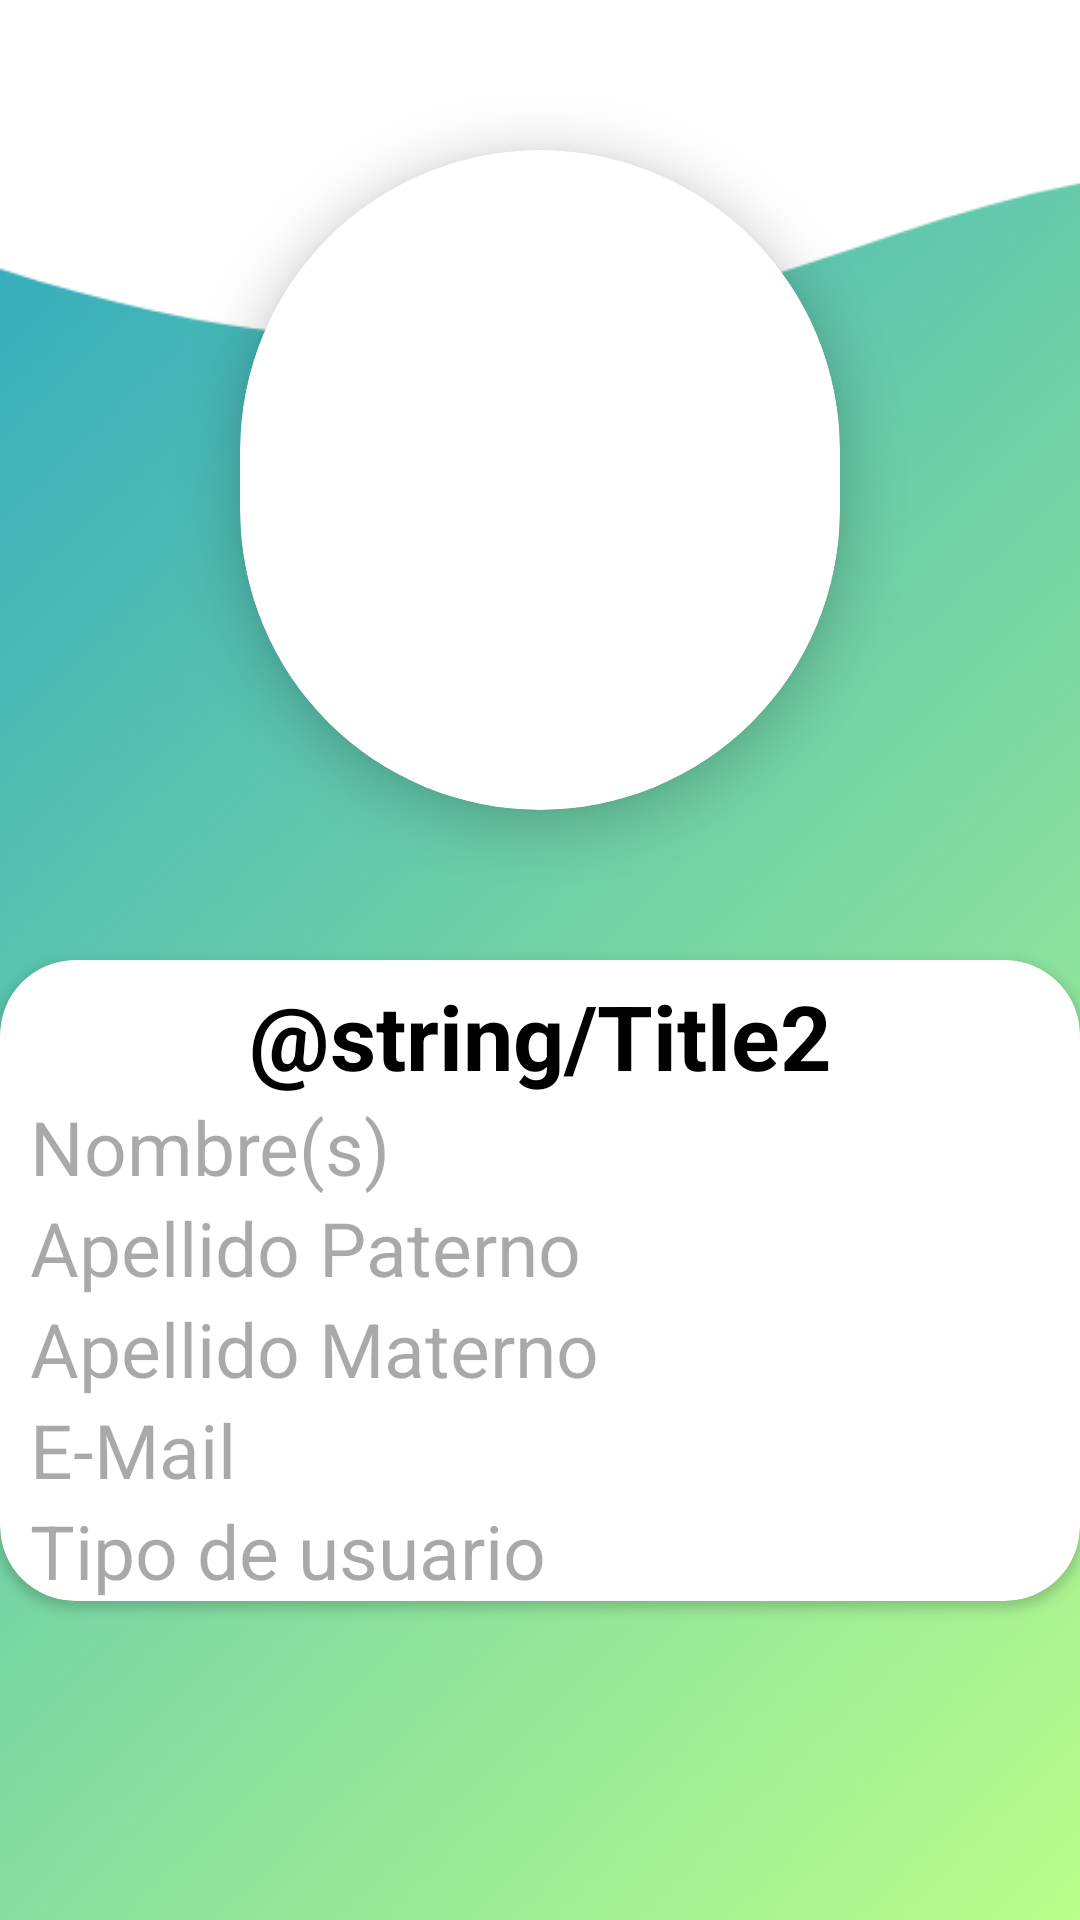

Layout XML and referenced resources for this Android screen:
<!-- AndroidManifest.xml: application theme Theme.Docentes -->
<!-- res/layout/activity_profile.xml -->
<?xml version="1.0" encoding="utf-8"?>
<RelativeLayout xmlns:android="http://schemas.android.com/apk/res/android"
    xmlns:app="http://schemas.android.com/apk/res-auto"
    xmlns:tools="http://schemas.android.com/tools"
    android:layout_width="match_parent"
    android:layout_height="match_parent"
    android:background="@drawable/background2"
    tools:context=".Profile">

    <androidx.cardview.widget.CardView
        android:layout_width="wrap_content"
        android:layout_height="wrap_content"
        android:id="@+id/cvprofile"
        android:backgroundTint="@color/white"
        app:cardBackgroundColor="@color/my_quint"
        android:layout_marginTop="50dp"
        android:layout_centerHorizontal="true"
        app:cardCornerRadius="500dp"
        app:cardElevation="10dp"
        app:cardMaxElevation="10dp">
        <ImageView
            android:layout_width="200dp"
            android:layout_height="200dp"
            android:id="@+id/profile"
            android:layout_centerHorizontal="true"
            android:layout_marginTop="20dp"
            android:src="@drawable/user1"
            />
    </androidx.cardview.widget.CardView>

    <androidx.cardview.widget.CardView
        android:layout_width="match_parent"
        android:layout_height="wrap_content"
        android:layout_below="@+id/cvprofile"
        android:layout_marginTop="50dp"
        app:cardCornerRadius="25dp"
        android:background="#80FFFFFF"
        app:cardBackgroundColor="@color/white">
        <LinearLayout
            android:layout_width="match_parent"
            android:layout_height="wrap_content"
            android:orientation="vertical"
            android:paddingHorizontal="10dp">

            <TextView
                android:layout_width="match_parent"
                android:layout_height="wrap_content"
                android:id="@+id/tittle_1"
                android:text="@string/Title2"
                android:textSize="30dp"
                android:textStyle="bold"
                android:gravity="center"
                android:layout_marginTop="5dp"
                android:textColor="@color/black"/>
            <TextView
                android:layout_width="match_parent"
                android:layout_height="wrap_content"
                android:id="@+id/name"
                android:hint="Nombre(s)"
                android:textColor="@color/black"
                android:textSize="25dp"
                />
            <TextView
                android:layout_width="match_parent"
                android:layout_height="wrap_content"
                android:id="@+id/AP"
                android:hint="Apellido Paterno"
                android:textColor="@color/black"
                android:textSize="25dp"
                />
            <TextView
                android:layout_width="match_parent"
                android:layout_height="wrap_content"
                android:id="@+id/AM"
                android:hint="Apellido Materno"
                android:textColor="@color/black"
                android:textSize="25dp"
                />
            <TextView
                android:layout_width="match_parent"
                android:layout_height="wrap_content"
                android:id="@+id/correo"
                android:hint="E-Mail"
                android:textColor="@color/black"
                android:textSize="25dp"
                />
            <TextView
                android:layout_width="match_parent"
                android:layout_height="wrap_content"
                android:id="@+id/tipo"
                android:hint="Tipo de usuario"
                android:textColor="@color/black"
                android:textSize="25dp"
                />
        </LinearLayout>
    </androidx.cardview.widget.CardView>
</RelativeLayout>
<!-- resources referenced by this layout -->
<resources>
  <color name="black">#FF000000</color>
  <color name="my_quint">#507E61</color>
  <color name="white">#FFFFFFFF</color>
  <!-- drawable background2: png bitmap (drawable, 143159 bytes) -->
  <style name="Theme.Docentes" parent="Base.Theme.Docentes" />
  <style name="Base.Theme.Docentes" parent="Theme.Material3.DayNight.NoActionBar">
          <item name="colorPrimary">@color/my_primary</item>
          <item name="colorPrimaryVariant">@color/my_primary</item>
  
          <item name="colorSecondary">@color/my_secondary</item>
          <item name="colorSecondaryVariant">@color/my_secondary</item>
  
          <item name="android:statusBarColor">@color/my_primary</item>
          
          
      </style>
  <color name="my_primary">#83C389</color>
  <color name="my_secondary">#4C5951</color>
</resources>
